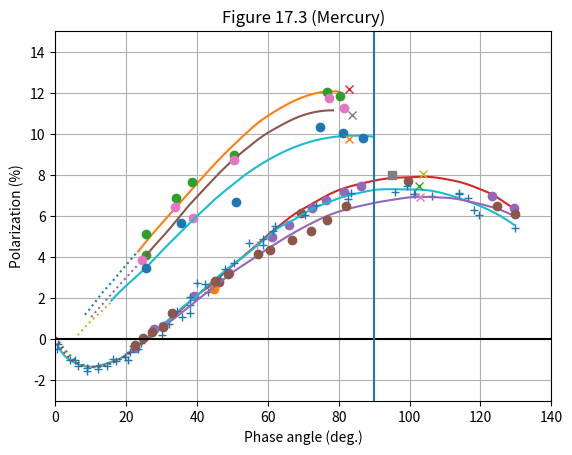

Here is the Python script that generated this plot: (Note: this script raises an exception after producing the figure.)
#_author_: Matas Kulikauskas


#imports:
import numpy as np
import matplotlib.pyplot as plt
from scipy.interpolate import interp1d
import csv

plt.axis([0, 140, -3, 15])

plt.title('Figure 17.3 (Mercury)')
plt.xlabel('Phase angle (deg.)')
plt.ylabel('Polarization (%)')

plt.grid(True)


#350nm

xnewone = np.linspace(8.354716981, 22.830188679245282, num=100000,
endpoint=True)
xnewtwo = np.linspace(23.396226415094347, 80.29433962,
num=100000, endpoint=True)

f350ax = [8.354716981, 11.36603774, 13.40377358, 15.8490566,
17.88679245, 20.33207547, 22.33962264, 22.830188679245282]
f350ay = [1.19978903, 1.851814346, 2.30371308, 2.768523207, 3.194599156,
3.685232068, 4.100548523, 4.190928270042189]
f350a = interp1d(f350ax, f350ay, kind='cubic')

l350x = [23.396226415094347, 28.23396226, 31.74339623, 35.38113208,
40.18113208, 48.04528302, 52.39245283, 55.38113208, 59.45660377,
61.90188679, 68.21886792, 80.29433962]

l350y = [4.280590717299578, 5.29592827, 5.983459916, 6.693586498,
7.629662447, 9.082194093, 9.805232068, 10.28295359, 10.82523207,
11.09637131, 11.67738397, 12.05611814]

f350b = interp1d(l350x, l350y, kind='cubic')

plt.plot(xnewone, f350a(xnewone), ':')
plt.plot(xnewtwo, f350b(xnewtwo))

l350ox = [25.66037736, 25.66037736, 33.96226415, 38.49056604,
50.56603774, 76.60377358, 80.37735849]

l350oy = [4.101265823, 5.141350211, 6.898734177, 7.687763713,
8.978902954, 12.06329114, 11.84810127]

plt.plot(l350ox, l350oy, 'o')

l350xx = [83.0188679245283]
l350xy = [12.206751054852319]

plt.plot(l350xx, l350xy, 'x')

#380nm

xnewthree = np.linspace(10.113207547, 23.154716981, num=100000, endpoint=True)
xnewfour = np.linspace(25.2623622, 78.36472441, num=100000, endpoint=True)

l380x1 = [9.433700787, 13.20566929, 15.65480315, 18.10393701,
20.55307087, 23.56913386]

l380y1 = [0.9451476793, 1.696877637, 2.174599156, 2.652320675,
3.117130802, 3.684514768]

f380a = interp1d(l380x1, l380y1, kind='cubic')

l380x2 = [25.2623622, 28.71685039, 31.16598425, 33.61511811,
36.60850394, 40.14614173, 42.59527559, 45.04440945, 47.49354331,
50.75905512, 54.43275591, 58.10645669, 62.59653543, 67.49480315,
72.39307087, 78.36472441]

l380y2 = [3.973012658, 4.705232068, 5.170042194,
5.673586498, 6.306244726, 6.977637131, 7.429535865, 7.881434599,
8.307510549, 8.834295359, 9.353333333, 9.849130802, 10.32168776,
10.75421941, 11.03827004, 11.15590717]

f380b = interp1d(l380x2, l380y2, kind='cubic')

plt.plot(xnewthree, f380a(xnewthree), ':')
plt.plot(xnewfour, f380b(xnewfour))

l380ox = [24.37795276, 38.74015748, 33.82677165, 50.45669291,
77.29133858, 81.4488189]

l380oy = [3.85021097, 5.930379747, 6.46835443,
8.727848101, 11.74050633, 11.2742616]

plt.plot(l380ox , l380oy, 'o')

l380xx = [83.84172461198224]

l380xy = [10.930306230200634]

plt.plot(l380xx, l380xy, 'x')

#435nm

xnewfive = np.linspace(6.322352613, 15.59266004, num=100000, endpoint=True)
xnewsix = np.linspace(15.8354446, 89.78812935, num=100000, endpoint=True)

l435x1 = [6.322352613, 10.34560778, 12.79533781, 15.59266004]

l435y1 = [0.2039704329, 0.9392608237, 1.339936642, 1.778669483]

f435a = interp1d(l435x1, l435y1, kind='cubic')

l435x2 = [15.8354446, 21.77858979, 26.1108645, 29.945026, 32.93944333,
35.93386065, 38.5198701, 42.46666534, 45.46065231, 48.72619394,
52.53584906, 56.48077942, 67.0062553, 81.52136279, 89.78812935]

l435y2 = [1.893558606, 2.89093981, 3.588891235, 4.286842661,
4.803843717, 5.320844773, 5.760295671, 6.40654699, 6.884772967,
7.350073918, 7.88, 8.358225977, 9.327602957, 9.906787751, 9.870454065]

f435b = interp1d(l435x2, l435y2, kind='cubic')

plt.plot(xnewfive, f435a(xnewfive), ':')
plt.plot(xnewsix, f435b(xnewsix))

l435ox = [25.5438226, 35.3794505, 50.86230599, 74.67613716, 81.08844215,
86.74603016]

l435oy = [3.498416051, 5.688489968, 6.693769799, 10.31995776,
10.0686378, 9.817317846]

plt.plot(l435ox, l435oy, 'o')

l435xx = [82.97204678129526]

l435xy = [9.78141499472017]

plt.plot(l435xx, l435xy, 'x')

#520nm

xnewseven = np.linspace(0.1778804965, 21.92896734, num=100000, endpoint=True)
xneweight = np.linspace(22.59443326, 129.4097906, num=100000, endpoint=True)

l520x1 = [0.1778804965, 2.993118288, 6.247757566, 10.04851866,
15.62019486, 19.29141878, 21.92896734]

l520y1 = [0.107032735, -0.5600422386, -1.077043295, -1.348468849,
-1.180443506, -0.8831678986, -0.5600422386]

f520a = interp1d(l520x1, l520y1, kind='cubic')

l520x2 = [22.59443326, 28.27200255, 32.76192146, 36.02757068,
39.70205814, 43.37507521, 46.64111893, 49.90698332, 53.17263254,
56.03019665, 59.1071722, 63.00004861, 67.08157239, 70.94266303,
75.2114921, 80.10650515, 84.91836226, 89.8926182, 94.78465063,
99.67561515, 105.3815066, 110.2708374, 115.1593234, 120.0464466,
123.5227272, 126.5604949, 129.4097906]

l520y2 = [-0.44156283, 0.4274297782, 1.049123548, 1.524118268,
2.115438226, 2.574276663, 3.084815206, 3.579197466, 4.054192186,
4.480718057, 4.956215417, 5.504380148, 6.04967265, 6.453938754,
6.875438226, 7.276114044, 7.528439282, 7.724899683, 7.857022175,
7.892925026, 7.91374868, 7.802449842, 7.615036959, 7.304836325,
7.037719113, 6.700591341, 6.382133052]

f520b = interp1d(l520x2, l520y2, kind='cubic')

plt.plot(xnewseven, f520a(xnewseven), ':')
plt.plot(xneweight, f520b(xneweight))

l520ox1 = [22.48152059, 27.7745014, 30.41800323, 39.11318762,
44.77834672, 48.93686119, 61.0318583, 65.9442928, 72.36855213,
76.52387878, 81.43352394, 86.34237214, 123.318324, 129.3496842]

l520oy1 = [-0.4149947202, 0.4825765576, 0.6620908131, 2.098204857, 2.529039071,
3.211193242, 4.970432946, 5.580781415, 6.40654699, 6.801478353,
7.160506864, 7.447729673, 6.980992608, 6.40654699]

plt.plot(l520ox1, l520oy1, 'o')

l520ox2 = [46.2909685, 69.34689486, 99.55310713]

l520oy2 = [2.81626188, 6.155227033, 7.734952482]

plt.plot(l520ox2, l520oy2, 'o')

l520tx = [56.87653164910034]

l520ty = [4.575501583949313]

plt.plot(l520tx, l520ty, '+')

l520sx = [95.0279930664858]

l520sy = [8.022175290390708]

plt.plot(l520sx, l520sy, 's')

l520xx = [103.70763682731939]

l520xy = [8.058078141499472]

plt.plot(l520xx, l520xy, 'x')

#580

xnewnine = np.linspace(0.4754716981, 129.4641509, num=100000, endpoint=True)

l580x = [0.05283018868, 1.494339623, 5.162264151, 9.971320755,
14.94339623, 19.01886792, 23.25283019, 26.35471698, 30.02264151,
33.69056604, 37.2, 40.43018868, 42.62641509, 46.3245283, 49.58490566,
52.84528302, 56.67169811, 59.14716981, 62.95245283, 67.10943396,
71.59245283, 76.0754717, 80.77735849, 85.85660377, 90.74716981,
95.63773585, 100.6354717, 105.6633962, 110.309434, 115.2, 120.090566,
124.9811321, 130.5660377]

l580y = [-0.0889968321, -0.5535797254, -1.113664203, -1.335543823,
-1.14813094, -0.8605491024, -0.2927526927, 0.1282154171, 0.6394002112,
1.220380148, 1.747074974, 2.192988384, 2.552734952, 3.114973601,
3.578551214, 3.989567054, 4.535003168, 4.878162619, 5.426829989,
5.80876452, 6.272126716, 6.613347413, 6.916008448, 7.136810982,
7.291911299, 7.311298838, 7.306846885, 7.249258712, 7.07218585,
6.801478353, 6.480506864, 6.070496304, 5.435374868]

f580 = interp1d(l580x, l580y, kind='cubic')

plt.plot(xnewnine, f580(xnewnine))

l580tx = [0.7547169811, 0.3773584906, 5.660377358, 4.150943396,
6.41509434, 9.056603774, 9.056603774, 12.0754717, 12.0754717,
14.71698113, 16.22641509, 16.98113208, 20.37735849, 19.62264151,
21.13207547, 23.39622642, 21.88679245, 24.1509434, 30.18838304552591012,
32.0754717, 35.8490566, 38.11320755, 34.33962264, 38.11320755,
38.11320755, 43.01886792, 42.26415094, 40, 46.41509434, 47.9245283,
50.56603774, 58.49056604, 54.71698113, 58.49056604, 61.50943396,
61.88679245, 70.56603774, 73.58490566, 82.64150943, 83.39622642,
95.8490566, 99.24528302, 106.4150943, 113.9622642, 113.9622642,
116.6037736, 118.1132075, 119.6226415, 129.8113208, 101.509434,
101.1320755]

l580ty = [-0.2354804646, -0.4868004224, -1.025343189,
-1.025343189, -1.312565998, -1.3843717, -1.563885956, -1.456177402,
-1.312565998, -1.276663147, -0.9535374868, -1.06124604, -0.9894403379,
-0.8458289335, -0.5945089757, -0.4508975713, -0.3072861668,
-0.1995776135, 0.23125659978880897, 0.7338965153, 1.092925026,
1.272439282, 1.380147835, 1.667370644, 2.062302006, 2.313621964,
2.672650475, 2.744456177, 2.959873284, 3.426610348, 3.713833157,
4.575501584, 4.683210137, 4.898627244, 5.293558606, 5.508975713,
6.047518479, 6.550158395, 6.837381204, 7.124604013, 7.160506864,
7.447729673, 6.980992608, 7.124604013, 7.088701162, 6.909186906,
6.298838437, 6.047518479, 5.401267159, 7.088701162, 7.088701162]

plt.plot(l580tx, l580ty, '+')

l580ox = [44.90566037735826]

l580oy = [2.457233368532208]

plt.plot(l580ox, l580oy, 'o')

l580xx = [102.64150943396157]

l580xy = [7.48363252375924]

plt.plot(l580xx, l580xy, 'x')

#630nm

xnewten = np.linspace(0.210989011, 25.25086342, num=100000, endpoint=True)
xneweleven = np.linspace(25.73635344, 129.0499215, num=100000, endpoint=True)

l630x1 = [0.210989011, 1.273469388, 4.498587127, 8.432025118,
13.45054945, 17.92653061, 22.80941915, 25.25086342]

l630y1 = [0.1034424498, -0.3015417107, -0.9671805702, -1.296768743,
-1.277381204, -0.9865681098, -0.4359619852, -0.09761351637]

f630a = interp1d(l630x1, l630y1, kind='cubic')

l630x2 = [25.73635344, 31.76138148, 35.39340659, 38.67880691,
41.93406593, 45.78461538, 50.0722135, 54.14128728, 57.81852433,
62.68634223, 67.16232339, 72.04521193, 76.92810047, 81.81098901,
86.69387755, 91.57676609, 96.45965463, 101.3425432, 107.0392465,
111.922135, 116.8050235, 121.6879121, 129.0499215]

l630y2 = [-0.06191582441, 0.7798521647, 1.262386484, 1.727687434,
2.163907075, 2.678969377, 3.272228089, 3.734297782, 4.170517423,
4.713368532, 5.178669483, 5.631045407, 6.028848997, 6.316071806,
6.522872228, 6.697360084, 6.833072862, 6.936473073, 6.923548046,
6.871847941, 6.716747624, 6.516409715, 6.048523759]

f630b = interp1d(l630x2, l630y2, kind='cubic')

plt.plot(xnewten, f630a(xnewten), ':')
plt.plot(xneweleven, f630b(xneweleven))

l630ox = [22.41758242, 24.67817896, 27.3155416, 30.32967033,
32.96703297, 45.02354788, 48.79120879, 57.08006279, 60.47095761,
66.87598116, 72.15070644, 76.67189953, 81.9466248, 124.5211931,
129.7959184]

l630oy = [-0.2713833157, 0.08764519535, 0.3389651531, 0.626187962,
1.272439282, 2.852164731, 3.175290391, 4.144667371, 4.360084477,
4.862724393, 5.293558606, 5.832101373, 6.478352693, 6.478352693,
6.083421331]

plt.plot(l630ox, l630oy, 'o')

l630xx = [103.045525902668]

l630xy = [6.945089757127772]

plt.plot(l630xx, l630xy, 'x')


plt.axhline(color='k')

plt.axvline(x=90)


a = np.asarray([l350x, l350y])
b = np.asarray([l350ox, l350oy])
c = np.asarray([l350xx, l350xy])
d = np.asarray([l380x1, l380y1])
e = np.asarray([l380x2, l380y2])
f = np.asarray([l380ox, l380oy])
g = np.asarray([l380xx, l380xy])
h = np.asarray([l435x1, l435y1])
i = np.asarray([l435x2, l435y2])
j = np.asarray([l435ox, l435oy])
k = np.asarray([l435xx, l435xy])
l = np.asarray([l520x1, l520y1])
m = np.asarray([l520x2, l520y2])
n = np.asarray([l520ox1, l520oy1])
o = np.asarray([l520ox2, l520oy2])
p = np.asarray([l520tx, l520ty])
q = np.asarray([l520sx, l520sy])
r = np.asarray([l520xx, l520xy])
s = np.asarray([l580x, l580y])
t = np.asarray([l580tx, l580ty])
u = np.asarray([l580ox, l580oy])
v = np.asarray([l580xx, l580xy])
w = np.asarray([l630x1, l630y1])
x = np.asarray([l630x2, l630y2])
y = np.asarray([l630ox, l630oy])
z = np.asarray([l630xx, l630xy])

np.savetxt("17_3_csv's/17_3_350l.csv", a , delimiter=",", fmt='%f')
np.savetxt("17_3_csv's/17_3_350op.csv", b, delimiter=",", fmt='%f')
np.savetxt("17_3_csv's/17_3_350xp.csv", c , delimiter=",", fmt='%f')
np.savetxt("17_3_csv's/17_3_380l1.csv", d, delimiter=",", fmt='%f')
np.savetxt("17_3_csv's/17_3_380l2.csv", e , delimiter=",", fmt='%f')
np.savetxt("17_3_csv's/17_3_380op.csv", f, delimiter=",", fmt='%f')
np.savetxt("17_3_csv's/17_3_380xp.csv", g , delimiter=",", fmt='%f')
np.savetxt("17_3_csv's/17_3_435l1.csv", h, delimiter=",", fmt='%f')
np.savetxt("17_3_csv's/17_3_435l2.csv", i , delimiter=",", fmt='%f')
np.savetxt("17_3_csv's/17_3_435op.csv", j, delimiter=",", fmt='%f')
np.savetxt("17_3_csv's/17_3_435xp.csv", k , delimiter=",", fmt='%f')
np.savetxt("17_3_csv's/17_3_520l1.csv", l, delimiter=",", fmt='%f')
np.savetxt("17_3_csv's/17_3_520l2.csv", m , delimiter=",", fmt='%f')
np.savetxt("17_3_csv's/17_3_520op1.csv", n, delimiter=",", fmt='%f')
np.savetxt("17_3_csv's/17_3_520op2.csv", o , delimiter=",", fmt='%f')
np.savetxt("17_3_csv's/17_3_520tp.csv", p, delimiter=",", fmt='%f')
np.savetxt("17_3_csv's/17_3_520sp.csv", q , delimiter=",", fmt='%f')
np.savetxt("17_3_csv's/17_3_520xp.csv", r, delimiter=",", fmt='%f')
np.savetxt("17_3_csv's/17_3_580l.csv", s , delimiter=",", fmt='%f')
np.savetxt("17_3_csv's/17_3_580tp.csv", t, delimiter=",", fmt='%f')
np.savetxt("17_3_csv's/17_3_580op.csv", u , delimiter=",", fmt='%f')
np.savetxt("17_3_csv's/17_3_580xp.csv", v, delimiter=",", fmt='%f')
np.savetxt("17_3_csv's/17_3_630l1.csv", w , delimiter=",", fmt='%f')
np.savetxt("17_3_csv's/17_3_630l2.csv", x, delimiter=",", fmt='%f')
np.savetxt("17_3_csv's/17_3_630op.csv", y , delimiter=",", fmt='%f')
np.savetxt("17_3_csv's/17_3_630xp.csv", z, delimiter=",", fmt='%f')


plt.show()

